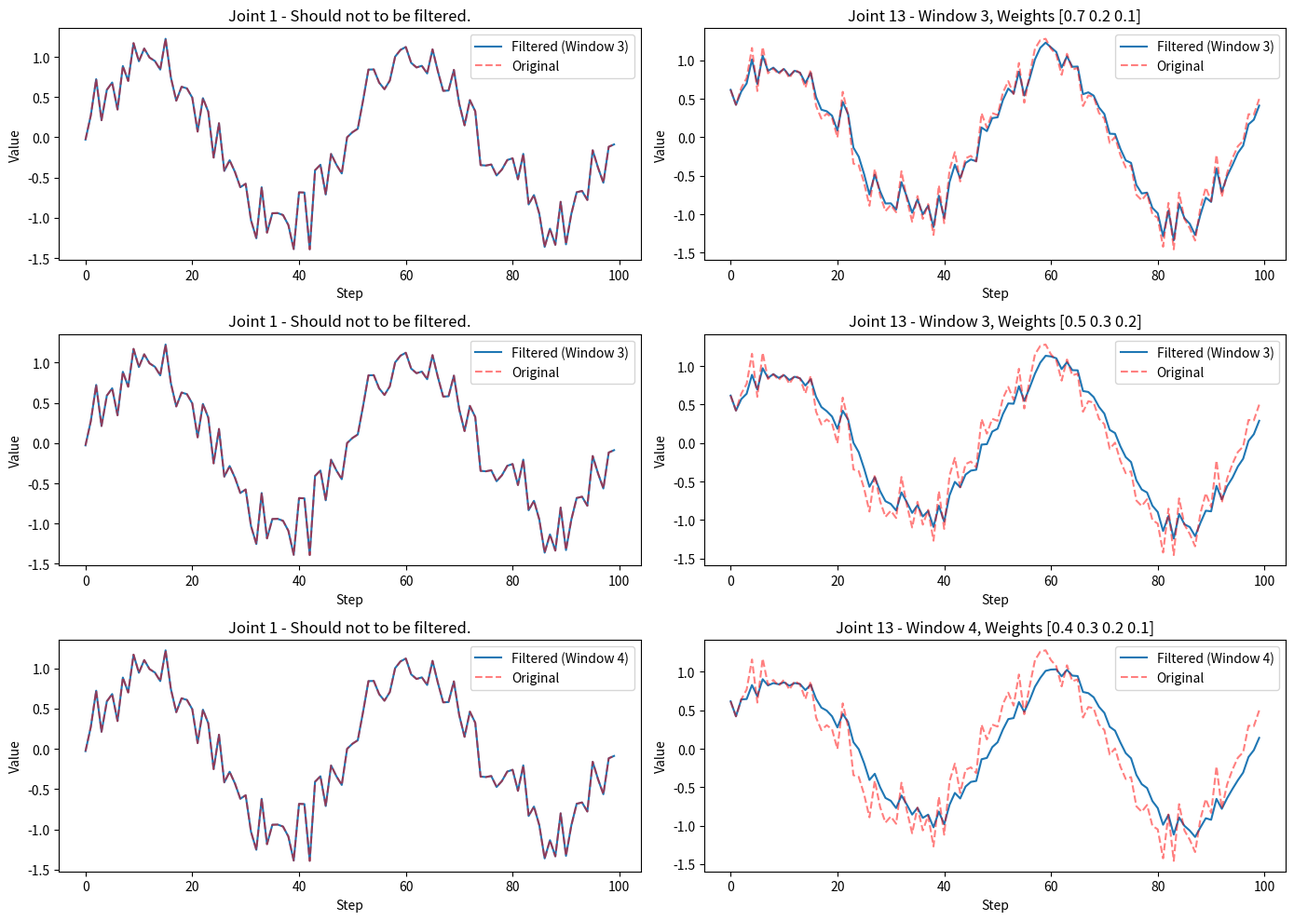

This chart was generated by the following Python code:
import numpy as np
import matplotlib.pyplot as plt


class WeightedMovingFilter:
    def __init__(self, weights, data_size=14):
        self._window_size = len(weights)
        self._weights = np.array(weights)
        assert np.isclose(np.sum(self._weights), 1.0), "[WeightedMovingFilter] the sum of weights list must be 1.0!"
        self._data_size = data_size
        self._filtered_data = np.zeros(self._data_size)
        self._data_queue = []

    def _apply_filter(self):
        if len(self._data_queue) < self._window_size:
            return self._data_queue[-1]

        data_array = np.array(self._data_queue)
        return np.sum(data_array * self._weights[::-1, None], axis=0)

    def add_data(self, new_data):
        assert len(new_data) == self._data_size

        if len(self._data_queue) > 0 and np.array_equal(new_data, self._data_queue[-1]):
            return  # skip duplicate data

        if len(self._data_queue) >= self._window_size:
            self._data_queue.pop(0)

        self._data_queue.append(new_data)
        self._filtered_data = self._apply_filter()

    @property
    def filtered_data(self):
        return self._filtered_data


def visualize_filter_comparison(filter_params, steps):
    import time

    t = np.linspace(0, 4 * np.pi, steps)
    original_data = np.array(
        [np.sin(t + i) + np.random.normal(0, 0.2, len(t)) for i in range(35)]
    ).T  # sin wave with noise, shape is [len(t), 35]

    plt.figure(figsize=(14, 10))

    for idx, weights in enumerate(filter_params):
        filter = WeightedMovingFilter(weights, 14)
        data_2b_filtered = original_data.copy()
        filtered_data = []

        time1 = time.time()

        for i in range(steps):
            filter.add_data(data_2b_filtered[i][13:27])  # step i, columns 13 to 26 (total:14)
            data_2b_filtered[i][13:27] = filter.filtered_data
            filtered_data.append(data_2b_filtered[i])

        time2 = time.time()
        print(f"filter_params:{filter_params[idx]}, time cosume:{time2 - time1}")

        filtered_data = np.array(filtered_data)

        # col0 should not 2b filtered
        plt.subplot(len(filter_params), 2, idx * 2 + 1)
        plt.plot(filtered_data[:, 0], label=f"Filtered (Window {filter._window_size})")
        plt.plot(original_data[:, 0], "r--", label="Original", alpha=0.5)
        plt.title("Joint 1 - Should not to be filtered.")
        plt.xlabel("Step")
        plt.ylabel("Value")
        plt.legend()

        # col13 should 2b filtered
        plt.subplot(len(filter_params), 2, idx * 2 + 2)
        plt.plot(filtered_data[:, 13], label=f"Filtered (Window {filter._window_size})")
        plt.plot(original_data[:, 13], "r--", label="Original", alpha=0.5)
        plt.title(f"Joint 13 - Window {filter._window_size}, Weights {weights}")
        plt.xlabel("Step")
        plt.ylabel("Value")
        plt.legend()

    plt.tight_layout()
    plt.show()


if __name__ == "__main__":
    # windows_size and weights
    filter_params = [
        (np.array([0.7, 0.2, 0.1])),
        (np.array([0.5, 0.3, 0.2])),
        (np.array([0.4, 0.3, 0.2, 0.1])),
    ]

    visualize_filter_comparison(filter_params, steps=100)
